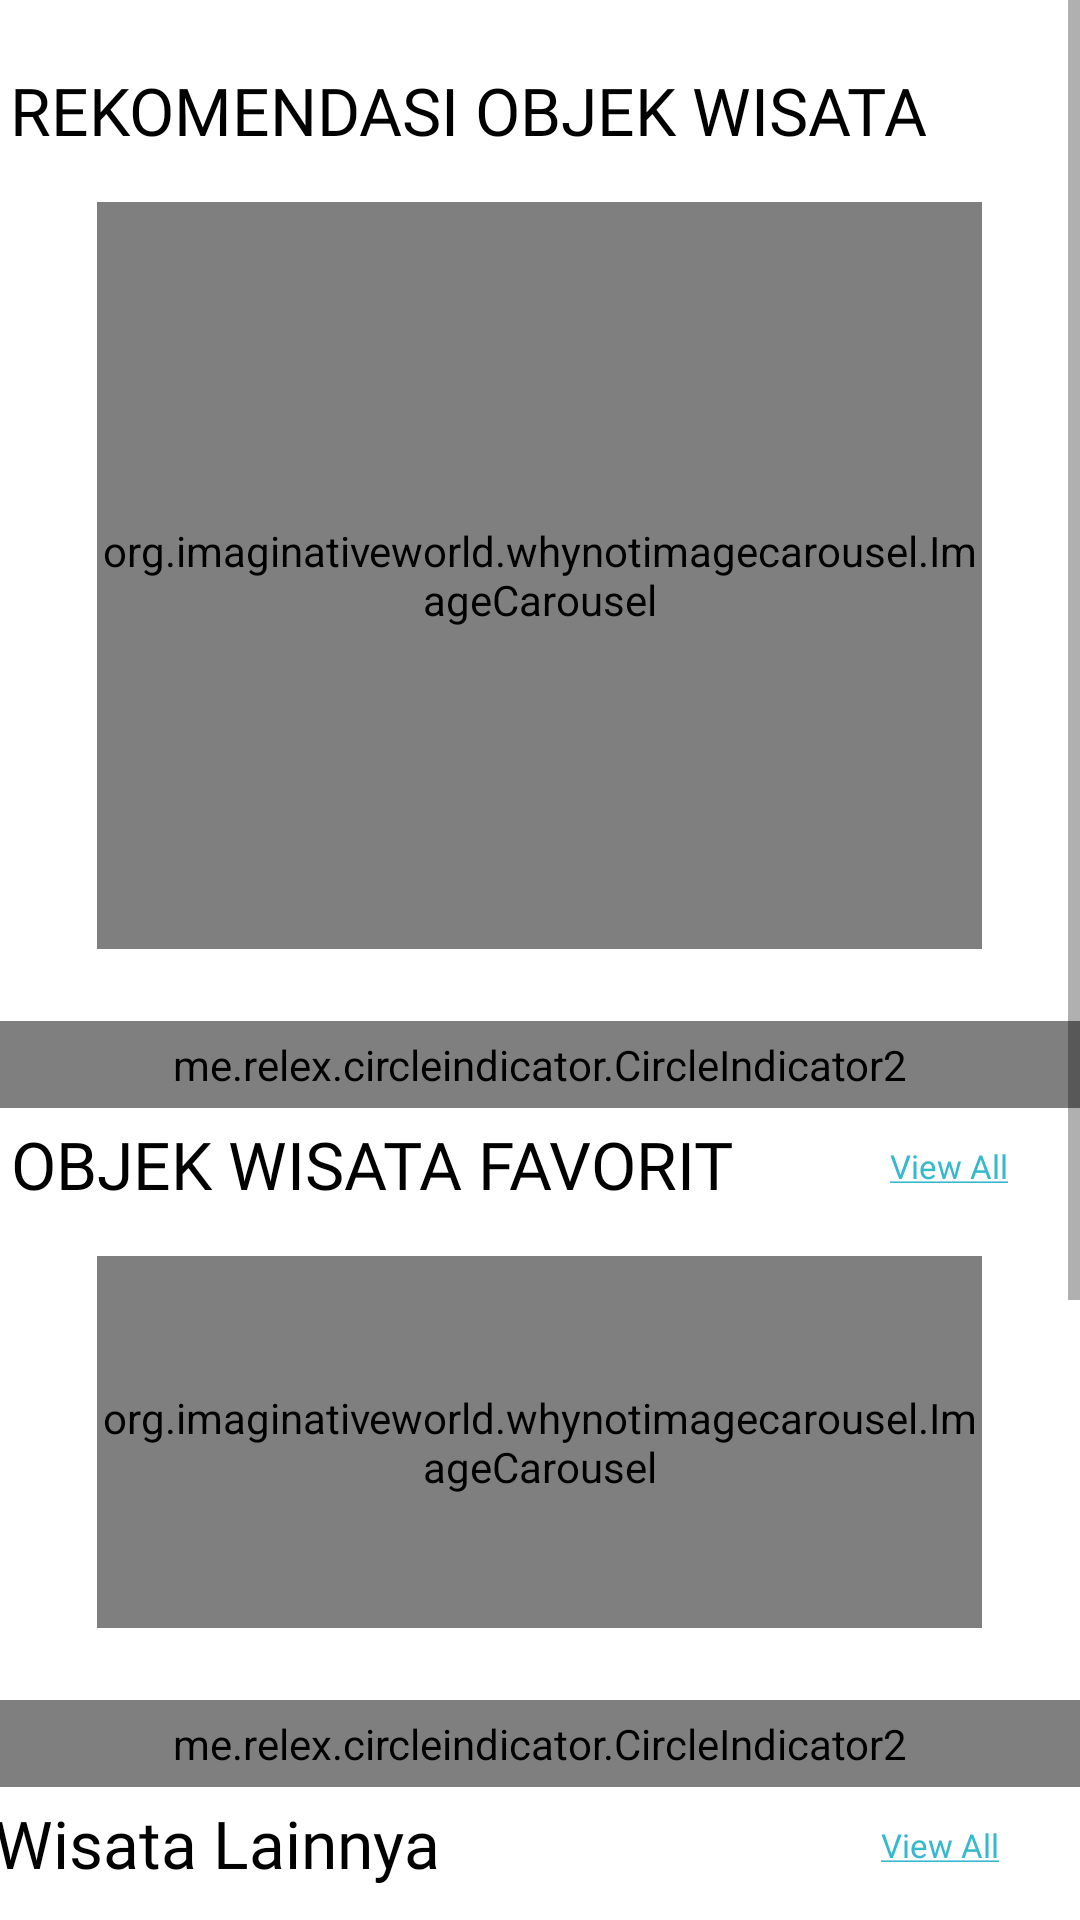

Produce the Android XML layout that renders to this screen, including the resource entries it uses.
<!-- AndroidManifest.xml: application theme Theme.VisitHumbang -->
<!-- res/layout/fragment_destinasi.xml -->
<?xml version="1.0" encoding="utf-8"?>
<ScrollView xmlns:android="http://schemas.android.com/apk/res/android"
    xmlns:app="http://schemas.android.com/apk/res-auto"
    xmlns:tools="http://schemas.android.com/tools"
    android:layout_width="match_parent"
    android:layout_height="match_parent"
    tools:context=".destinasi.destinasi_fragment"
    android:background="@color/white">


    <androidx.constraintlayout.widget.ConstraintLayout
        android:layout_width="match_parent"
        android:layout_height="wrap_content"
        android:layout_marginBottom="100dp"
        >

        <ImageView
            android:id="@+id/rectangles"
            android:layout_width="11dp"
            android:layout_height="4dp"
            android:layout_marginTop="18dp"
            android:layout_marginEnd="358dp"
            android:src="@drawable/ic_rectangle_60"
            app:layout_constraintTop_toTopOf="parent"
            app:layout_constraintEnd_toEndOf="parent"
            app:layout_constraintStart_toStartOf="parent"
            tools:layout_editor_absoluteY="0dp" />

        <TextView
            android:id="@+id/tc_location"
            android:layout_width="wrap_content"
            android:layout_height="wrap_content"
            android:layout_marginEnd="48dp"
            android:textColor="@color/black"
            android:fontFamily="@font/lato_bold"
            android:textSize="22sp"
            android:gravity="center_vertical"
            android:text="REKOMENDASI OBJEK WISATA"
            app:layout_constraintEnd_toEndOf="parent"
            app:layout_constraintStart_toStartOf="parent"
            app:layout_constraintTop_toBottomOf="@+id/rectangles" />

        <org.imaginativeworld.whynotimagecarousel.ImageCarousel
            android:id="@+id/carousel4"
            android:layout_width="295dp"
            android:layout_height="249dp"
            android:layout_marginHorizontal="21dp"
            android:layout_marginTop="16dp"
            android:layout_weight="1"
            app:autoPlay="false"
            app:carouselBackground="@color/white"
            app:carouselType="BLOCK"
            app:carouselGravity="CENTER"
            app:imageScaleType="centerCrop"
            app:indicatorMargin="3dp"
            app:layout_constraintEnd_toEndOf="parent"
            app:layout_constraintHorizontal_bias="0.486"
            app:layout_constraintStart_toStartOf="parent"
            app:layout_constraintTop_toBottomOf="@+id/tc_location"
            app:previousButtonMargin="8dp"
            app:scaleOnScroll="true"
            app:scalingFactor=".25"
            app:showBottomShadow="false"
            app:showCaption="true"
            app:showIndicator="true"
            app:showNavigationButtons="false"
            app:showTopShadow="false" />

        <me.relex.circleindicator.CircleIndicator2
            android:id="@+id/custom_indicator"
            android:layout_width="match_parent"
            android:layout_height="29dp"
            android:layout_marginTop="24dp"
            app:ci_animator="@animator/scale_with_alpha"
            app:ci_width="10dp"
            app:ci_height="10dp"
            app:ci_drawable="@drawable/dot"
            app:ci_drawable_unselected="@drawable/dot2"
            app:layout_constraintEnd_toEndOf="parent"
            app:layout_constraintStart_toStartOf="parent"
            app:layout_constraintTop_toBottomOf="@+id/carousel4" />

        <ImageView
            android:id="@+id/rectangles2"
            android:layout_width="11dp"
            android:layout_height="4dp"
            android:layout_marginEnd="358dp"
            android:src="@drawable/ic_rectangle_60"
            app:layout_constraintEnd_toEndOf="parent"
            app:layout_constraintStart_toStartOf="parent"
            app:layout_constraintTop_toBottomOf="@+id/custom_indicator" />

        <TextView
            android:id="@+id/textView3"
            android:layout_width="wrap_content"
            android:layout_height="wrap_content"
            android:layout_marginEnd="112dp"
            android:textColor="@color/black"
            android:fontFamily="@font/lato_bold"
            android:textSize="22sp"
            android:gravity="center_vertical"
            android:text="OBJEK WISATA FAVORIT"
            app:layout_constraintEnd_toEndOf="parent"
            app:layout_constraintStart_toStartOf="parent"
            app:layout_constraintTop_toBottomOf="@+id/rectangles2" />

        <TextView
            android:id="@+id/lihatsemua_2"
            android:layout_width="wrap_content"
            android:layout_height="wrap_content"
            android:fontFamily="@font/lato_regular"
            android:gravity="center_vertical"
            android:layout_marginStart="28dp"
            android:layout_marginTop="8dp"
            android:textSize="11sp"
            android:text="@string/lihatsemua"
            android:textColor="@color/main"
            app:layout_constraintEnd_toEndOf="parent"
            app:layout_constraintStart_toEndOf="@+id/textView3"
            app:layout_constraintTop_toBottomOf="@+id/rectangles2" />

        <org.imaginativeworld.whynotimagecarousel.ImageCarousel
            android:id="@+id/carousel5"
            android:layout_width="295dp"
            android:layout_height="124dp"
            android:layout_marginHorizontal="21dp"
            android:layout_marginTop="16dp"
            android:layout_weight="1"
            app:autoPlay="false"
            app:carouselGravity="CENTER"
            app:carouselBackground="@color/white"
            app:carouselType="BLOCK"
            app:imageScaleType="centerCrop"
            app:indicatorMargin="3dp"
            app:layout_constraintEnd_toEndOf="parent"
            app:layout_constraintHorizontal_bias="0.486"
            app:layout_constraintStart_toStartOf="parent"
            app:layout_constraintTop_toBottomOf="@+id/textView3"
            app:previousButtonMargin="8dp"
            app:scaleOnScroll="true"
            app:scalingFactor=".25"
            app:showBottomShadow="false"
            app:showCaption="true"
            app:showIndicator="true"
            app:showNavigationButtons="false"
            app:showTopShadow="false" />

        <me.relex.circleindicator.CircleIndicator2
            android:id="@+id/custom_indicator2"
            android:layout_width="match_parent"
            android:layout_height="29dp"
            android:layout_marginTop="24dp"
            app:ci_animator="@animator/scale_with_alpha"
            app:ci_width="10dp"
            app:ci_height="10dp"
            app:ci_drawable="@drawable/dot"
            app:ci_drawable_unselected="@drawable/dot2"
            app:layout_constraintEnd_toEndOf="parent"
            app:layout_constraintStart_toStartOf="parent"
            app:layout_constraintTop_toBottomOf="@+id/carousel5" />

        <ImageView
            android:id="@+id/rectangles3"
            android:layout_width="11dp"
            android:layout_height="4dp"
            android:layout_marginEnd="358dp"
            android:src="@drawable/ic_rectangle_60"
            app:layout_constraintEnd_toEndOf="parent"
            app:layout_constraintStart_toStartOf="parent"
            app:layout_constraintTop_toBottomOf="@+id/custom_indicator2" />

        <TextView
            android:id="@+id/textView4"
            android:layout_width="wrap_content"
            android:layout_height="wrap_content"
            android:layout_marginEnd="216dp"
            android:textColor="@color/black"
            android:fontFamily="@font/lato_bold"
            android:textSize="22sp"
            android:gravity="center_vertical"
            android:text="Wisata Lainnya"
            app:layout_constraintEnd_toEndOf="parent"
            app:layout_constraintStart_toStartOf="parent"
            app:layout_constraintTop_toBottomOf="@+id/rectangles3" />

        <TextView
            android:id="@+id/lihatsemua_3"
            android:layout_width="wrap_content"
            android:layout_height="wrap_content"
            android:fontFamily="@font/lato_regular"
            android:gravity="center_vertical"
            android:layout_marginStart="120dp"
            android:layout_marginTop="8dp"
            android:textSize="11sp"
            android:text="@string/lihatsemua"
            android:textColor="@color/main"
            app:layout_constraintEnd_toEndOf="parent"
            app:layout_constraintStart_toEndOf="@+id/textView4"
            app:layout_constraintTop_toBottomOf="@+id/rectangles3" />

        <org.imaginativeworld.whynotimagecarousel.ImageCarousel
            android:id="@+id/carousel6"
            android:layout_width="match_parent"
            android:layout_height="300dp"
            android:layout_marginHorizontal="21dp"
            android:layout_marginTop="16dp"
            android:layout_weight="1"
            app:autoWidthFixing="false"
            app:carouselGravity="START"
            app:carouselPaddingEnd="8dp"
            app:carouselPaddingStart="8dp"
            app:carouselType="SHOWCASE"
            app:infiniteCarousel="false"
            app:scaleOnScroll="false"
            app:showBottomShadow="false"
            app:showCaption="false"
            app:showIndicator="false"
            app:showNavigationButtons="false"
            app:showTopShadow="false"
            app:layout_constraintBottom_toBottomOf="parent"
            app:layout_constraintEnd_toEndOf="parent"
            app:layout_constraintHorizontal_bias="0.486"
            app:layout_constraintStart_toStartOf="parent"
            app:layout_constraintTop_toBottomOf="@+id/textView4"
             />




    </androidx.constraintlayout.widget.ConstraintLayout>





</ScrollView>
<!-- resources referenced by this layout -->
<resources>
  <color name="black">#FF000000</color>
  <color name="main">#36B9CC</color>
  <color name="white">#FFFFFFFF</color>
  <string name="lihatsemua"><u>View All</u></string>
  <style name="Theme.VisitHumbang" parent="Theme.MaterialComponents.DayNight.DarkActionBar">
          
          <item name="colorPrimary">@color/purple_500</item>
          <item name="colorPrimaryVariant">@color/purple_700</item>
          <item name="colorOnPrimary">@color/white</item>
          
          <item name="colorSecondary">@color/teal_200</item>
          <item name="colorSecondaryVariant">@color/teal_700</item>
          <item name="colorOnSecondary">@color/black</item>
          
          <item name="android:statusBarColor" tools:targetApi="l">?attr/colorPrimaryVariant</item>
          
      </style>
  <color name="purple_500">#FF6200EE</color>
  <color name="purple_700">#FF3700B3</color>
  <color name="teal_200">#FF03DAC5</color>
  <color name="teal_700">#FF018786</color>
</resources>
